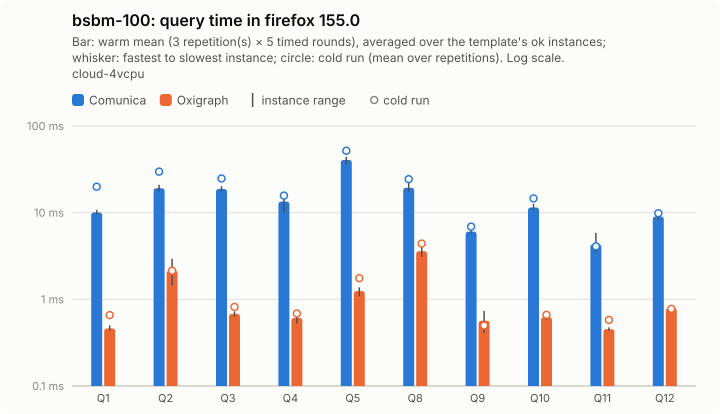

Source data for this figure (header and first rows):
query; comunica-mean; comunica-minus; comunica-plus; comunica-cold-mean; comunica-cold-minus; comunica-cold-plus; comunica-ok; oxigraph-mean; oxigraph-minus; oxigraph-plus; oxigraph-cold-mean; oxigraph-cold-minus; oxigraph-cold-plus; oxigraph-ok
Q1; 10.07; 0.54; 0.7; 19.94; 5.07; 10.01; 5; 0.46; 0.03; 0.04; 0.66; 0.16; 0.19; 5
Q2; 19.15; 1.69; 1.8; 29.77; 7.93; 7.87; 5; 2.14; 0.7; 0.79; 2.14; 0.3; 0.22; 5
Q3; 18.77; 1.39; 1.48; 24.79; 5.11; 8.93; 5; 0.68; 0.05; 0.05; 0.82; 0.14; 0.28; 5
Q4; 13.44; 3.63; 3.3; 15.74; 3.29; 4.3; 5; 0.61; 0.08; 0.07; 0.69; 0.13; 0.15; 5
Q5; 40.61; 4.52; 3.54; 51.81; 7.82; 10.7; 5; 1.25; 0.16; 0.13; 1.76; 0.3; 0.31; 5
Q8; 19.37; 1.91; 3.59; 24.33; 3.23; 3.51; 5; 3.59; 0.49; 0.47; 4.4; 1.43; 2.02; 5
Q9; 6.05; 0.26; 0.62; 6.9; 1.39; 2.72; 5; 0.57; 0.16; 0.17; 0.5; 0.07; 0.17; 5
Q10; 11.48; 0.92; 1.13; 14.6; 3.2; 6.04; 5; 0.62; 0.04; 0.09; 0.66; 0.14; 0.13; 5
Q11; 4.31; 0.85; 1.54; 4.08; 0.4; 0.46; 5; 0.45; 0.02; 0.02; 0.58; 0.06; 0.03; 5
Q12; 9.05; 0.87; 1.63; 9.85; 1.01; 0.57; 5; 0.79; 0.07; 0.03; 0.78; 0.1; 0.09; 5
